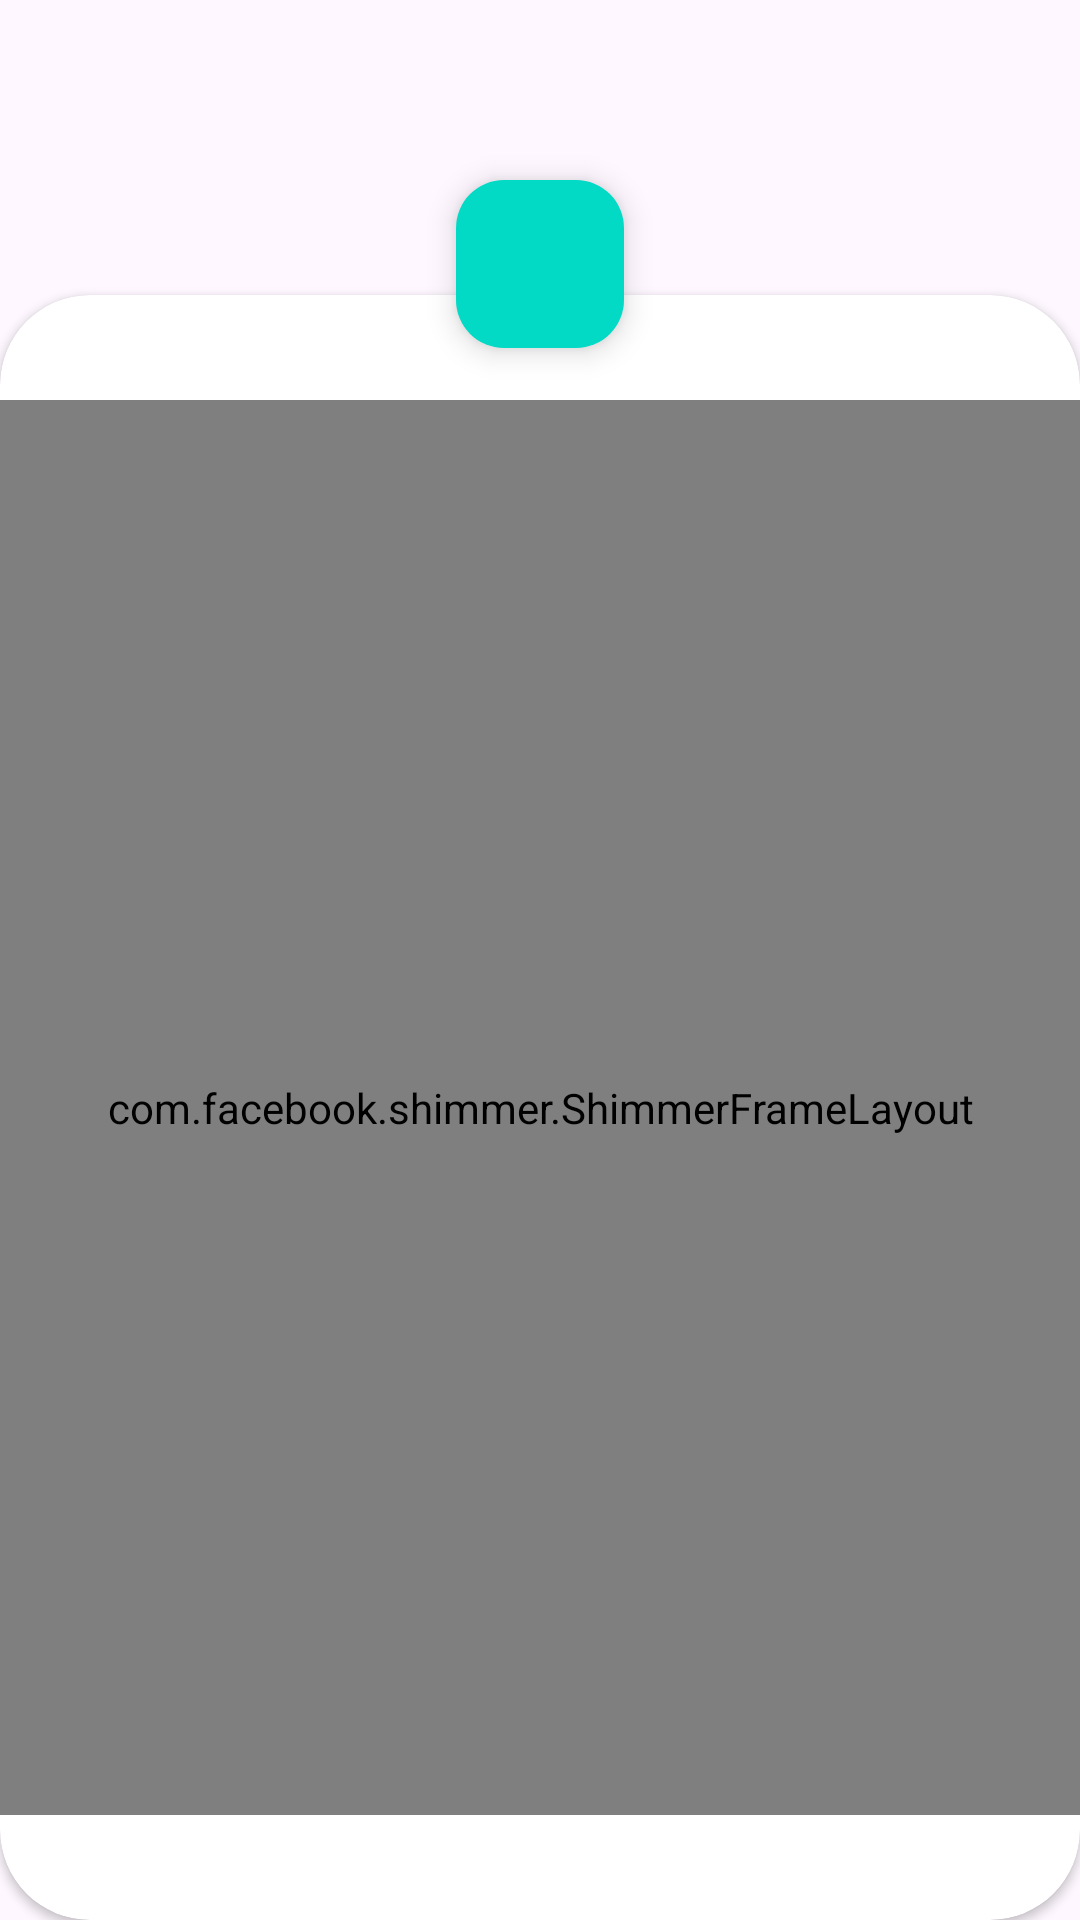

Reconstruct the res/layout file that produces this screen, plus the resources it refers to.
<!-- AndroidManifest.xml: application theme Theme.WeatherApp -->
<!-- res/layout/fragment_next_day.xml -->
<?xml version="1.0" encoding="utf-8"?>
<FrameLayout xmlns:android="http://schemas.android.com/apk/res/android"
    xmlns:app="http://schemas.android.com/apk/res-auto"
    android:layout_width="match_parent"
    android:layout_height="match_parent">

    <LinearLayout
        android:layout_width="match_parent"
        android:layout_height="match_parent"
        android:orientation="vertical">

        <com.google.android.material.floatingactionbutton.FloatingActionButton
            android:id="@+id/fabClose"
            android:layout_width="wrap_content"
            android:layout_height="wrap_content"
            android:layout_gravity="center_horizontal"
            android:layout_marginTop="60dp"
            app:backgroundTint="@color/colorAccent"
            app:fabSize="mini"
            app:srcCompat="@drawable/ic_close" />

        <androidx.cardview.widget.CardView
            android:layout_width="match_parent"
            android:layout_height="match_parent"
            android:layout_gravity="center"
            android:layout_marginTop="-18dp"
            app:cardCornerRadius="30dp"
            app:cardElevation="2dp">

            <LinearLayout
                android:layout_width="match_parent"
                android:layout_height="match_parent"
                android:layout_gravity="center"
                android:layout_marginTop="35dp"
                android:layout_marginBottom="35dp"
                android:gravity="center"
                android:orientation="vertical">

                
                <com.facebook.shimmer.ShimmerFrameLayout
                    android:id="@+id/shimmerLayout"
                    android:layout_width="match_parent"
                    android:layout_height="match_parent"
                    app:shimmer_auto_start="true"
                    app:shimmer_duration="1500">

                    
                    <androidx.recyclerview.widget.RecyclerView
                        android:id="@+id/rvListWeather"
                        android:layout_width="match_parent"
                        android:layout_height="match_parent"
                        android:scrollbars="vertical" />

                </com.facebook.shimmer.ShimmerFrameLayout>

            </LinearLayout>

        </androidx.cardview.widget.CardView>

    </LinearLayout>

</FrameLayout>
<!-- resources referenced by this layout -->
<resources>
  <style name="Theme.WeatherApp" parent="Base.Theme.WeatherApp" />
  <style name="Base.Theme.WeatherApp" parent="Theme.Material3.DayNight.NoActionBar">
          
          
      </style>
  <!-- not gathered from this repository: default colours our renderer supplied (Android Studio template values) -->
  <color name="colorAccent">#FF03DAC5</color>
</resources>
